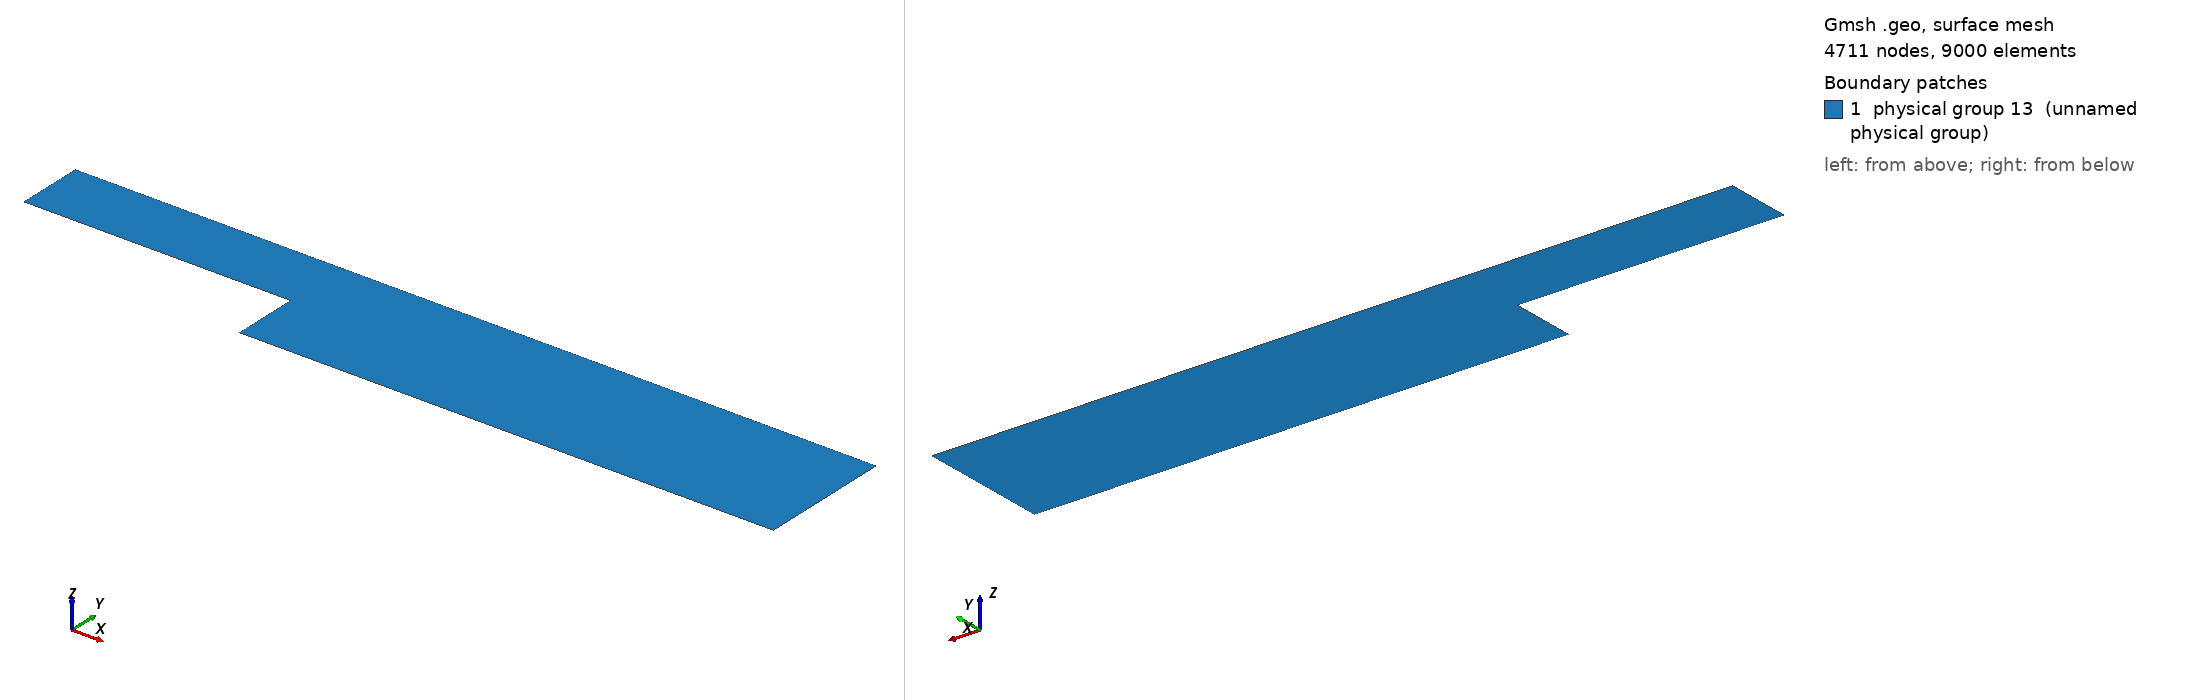

Gmsh geometry script, surface-meshed: 4711 nodes, 9000 surface elements. Boundary patches (legend numbers): 1 physical group 13 (unnamed physical group). Left view from above one corner, right view from below the opposite corner. Legend entries are the model's physical surfaces. The drawing asked Gmsh for element sizes between 1% and 20% of the model's largest extent; the script's own settings can give other sizes.

=== alfredo.geo (drawn) ===
Point(1) = {4, 1, 0, 1.0};
Point(2) = {4, 0, 0, 1.0};
Point(3) = {12, 0, 0, 1.0};
Point(4) = {12, 2, 0, 1.0};
Point(5) = {0, 2, 0, 1.0};
Point(6) = {0, 1, 0, 1.0};

Point(7) = {4, 2, 0, 1.0};


Line(1) = {6, 1};
Line(2) = {1, 2};
Line(3) = {2, 3};
Line(4) = {3, 4};
Line(5) = {4, 7};
Line(6) = {7, 1};
Line(7) = {7, 5};
Line(8) = {5, 6};
Line Loop(9) = {5, 6, 2, 3, 4};
Plane Surface(10) = {9};
Line Loop(11) = {7, 8, 1, -6};
Plane Surface(12) = {11};

Transfinite Line {4} = 31 Using Progression 1;
Transfinite Line {2, 6, 8} = 16 Using Progression 1;
Transfinite Line {7, 1} = 61 Using Progression 1;
Transfinite Line {5, 3} = 121 Using Progression 1;

Transfinite Surface {10} = {7, 2, 3, 4};
Transfinite Surface {12} = {5, 6, 1, 7};


Physical Line(1) = {8};
Physical Line(2) = {4};
Physical Line(3) = {5, 7, 1, 3, 2};



Physical Surface(13) = {12, 10};
